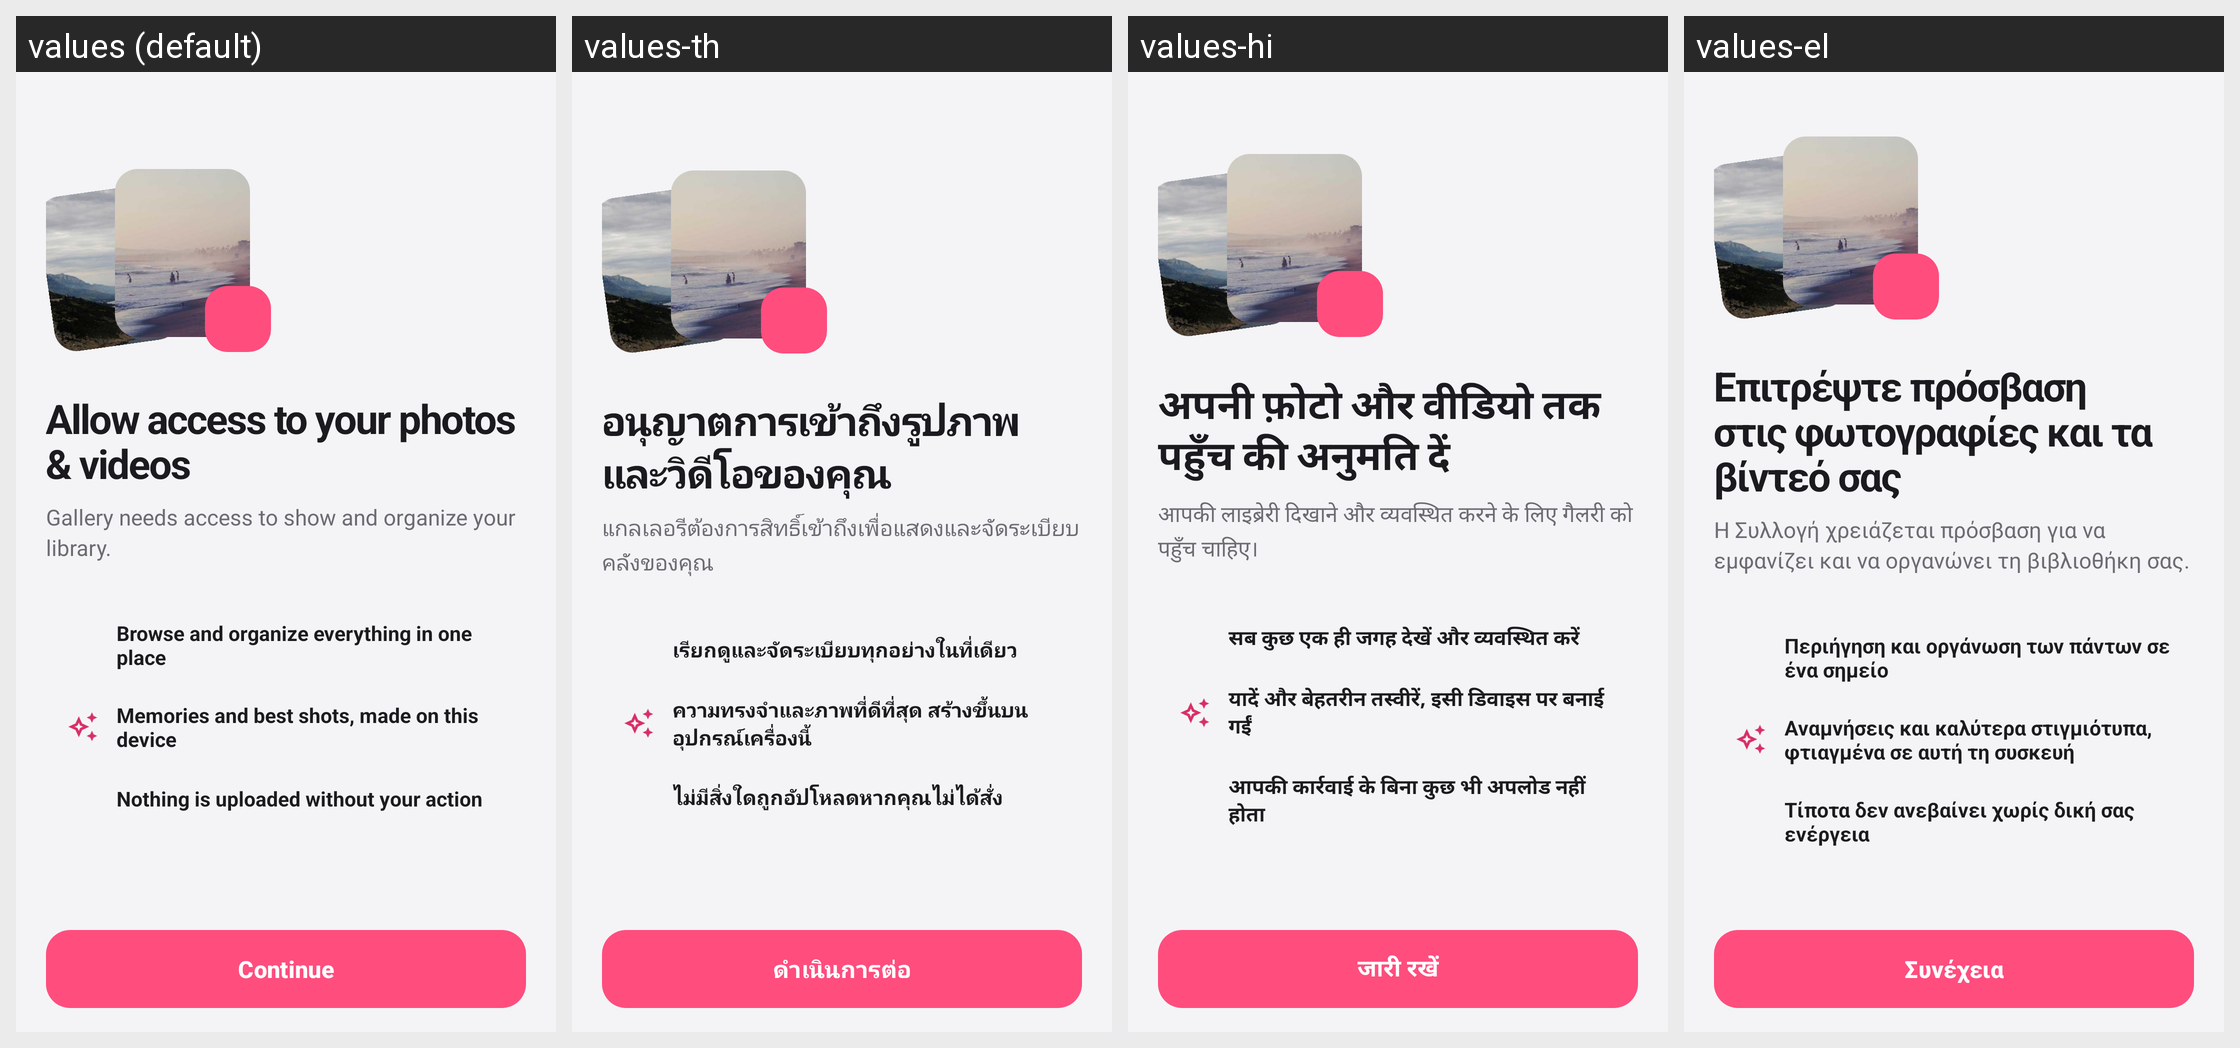

This grid shows one Android layout under several languages. Give, for every string resource on the screen, its name, the default text and each shown locale's text.
Android screen res/layout/activity_media_permission.xml rendered under 4 locales, left to right: values (default), values-th, values-hi, values-el. Device: Nexus 5 (rendered at 1080×1920; each locale shown at half size, 540×960, under a caption strip naming it); theme Theme.ThirdGallery.
Other locales in the repository, not shown: values-af, values-de, values-en-rGB, values-es, values-fil, values-fr, values-in, values-it, values-ja, values-ko, values-nl, values-pt-rBR, values-pt-rPT, values-ru, values-tr, values-zh.
Strings drawn on this screen, with the default value and each locale's value (text and hints the layout hard-codes, and strings that could not be matched under every locale, appear in the picture but are not listed):

perm_media_title
  values: Allow access to your photos & videos
  values-th: อนุญาตการเข้าถึงรูปภาพและวิดีโอของคุณ
  values-hi: अपनी फ़ोटो और वीडियो तक पहुँच की अनुमति दें
  values-el: Επιτρέψτε πρόσβαση στις φωτογραφίες και τα βίντεό σας

perm_media_subtitle
  values: Gallery needs access to show and organize your library.
  values-th: แกลเลอรีต้องการสิทธิ์เข้าถึงเพื่อแสดงและจัดระเบียบคลังของคุณ
  values-hi: आपकी लाइब्रेरी दिखाने और व्यवस्थित करने के लिए गैलरी को पहुँच चाहिए।
  values-el: Η Συλλογή χρειάζεται πρόσβαση για να εμφανίζει και να οργανώνει τη βιβλιοθήκη σας.

perm_media_point_1
  values: Browse and organize everything in one place
  values-th: เรียกดูและจัดระเบียบทุกอย่างในที่เดียว
  values-hi: सब कुछ एक ही जगह देखें और व्यवस्थित करें
  values-el: Περιήγηση και οργάνωση των πάντων σε ένα σημείο

perm_media_point_2
  values: Memories and best shots, made on this device
  values-th: ความทรงจำและภาพที่ดีที่สุด สร้างขึ้นบนอุปกรณ์เครื่องนี้
  values-hi: यादें और बेहतरीन तस्वीरें, इसी डिवाइस पर बनाई गईं
  values-el: Αναμνήσεις και καλύτερα στιγμιότυπα, φτιαγμένα σε αυτή τη συσκευή

perm_media_point_3
  values: Nothing is uploaded without your action
  values-th: ไม่มีสิ่งใดถูกอัปโหลดหากคุณไม่ได้สั่ง
  values-hi: आपकी कार्रवाई के बिना कुछ भी अपलोड नहीं होता
  values-el: Τίποτα δεν ανεβαίνει χωρίς δική σας ενέργεια

language_continue
  values: Continue
  values-th: ดำเนินการต่อ
  values-hi: जारी रखें
  values-el: Συνέχεια
